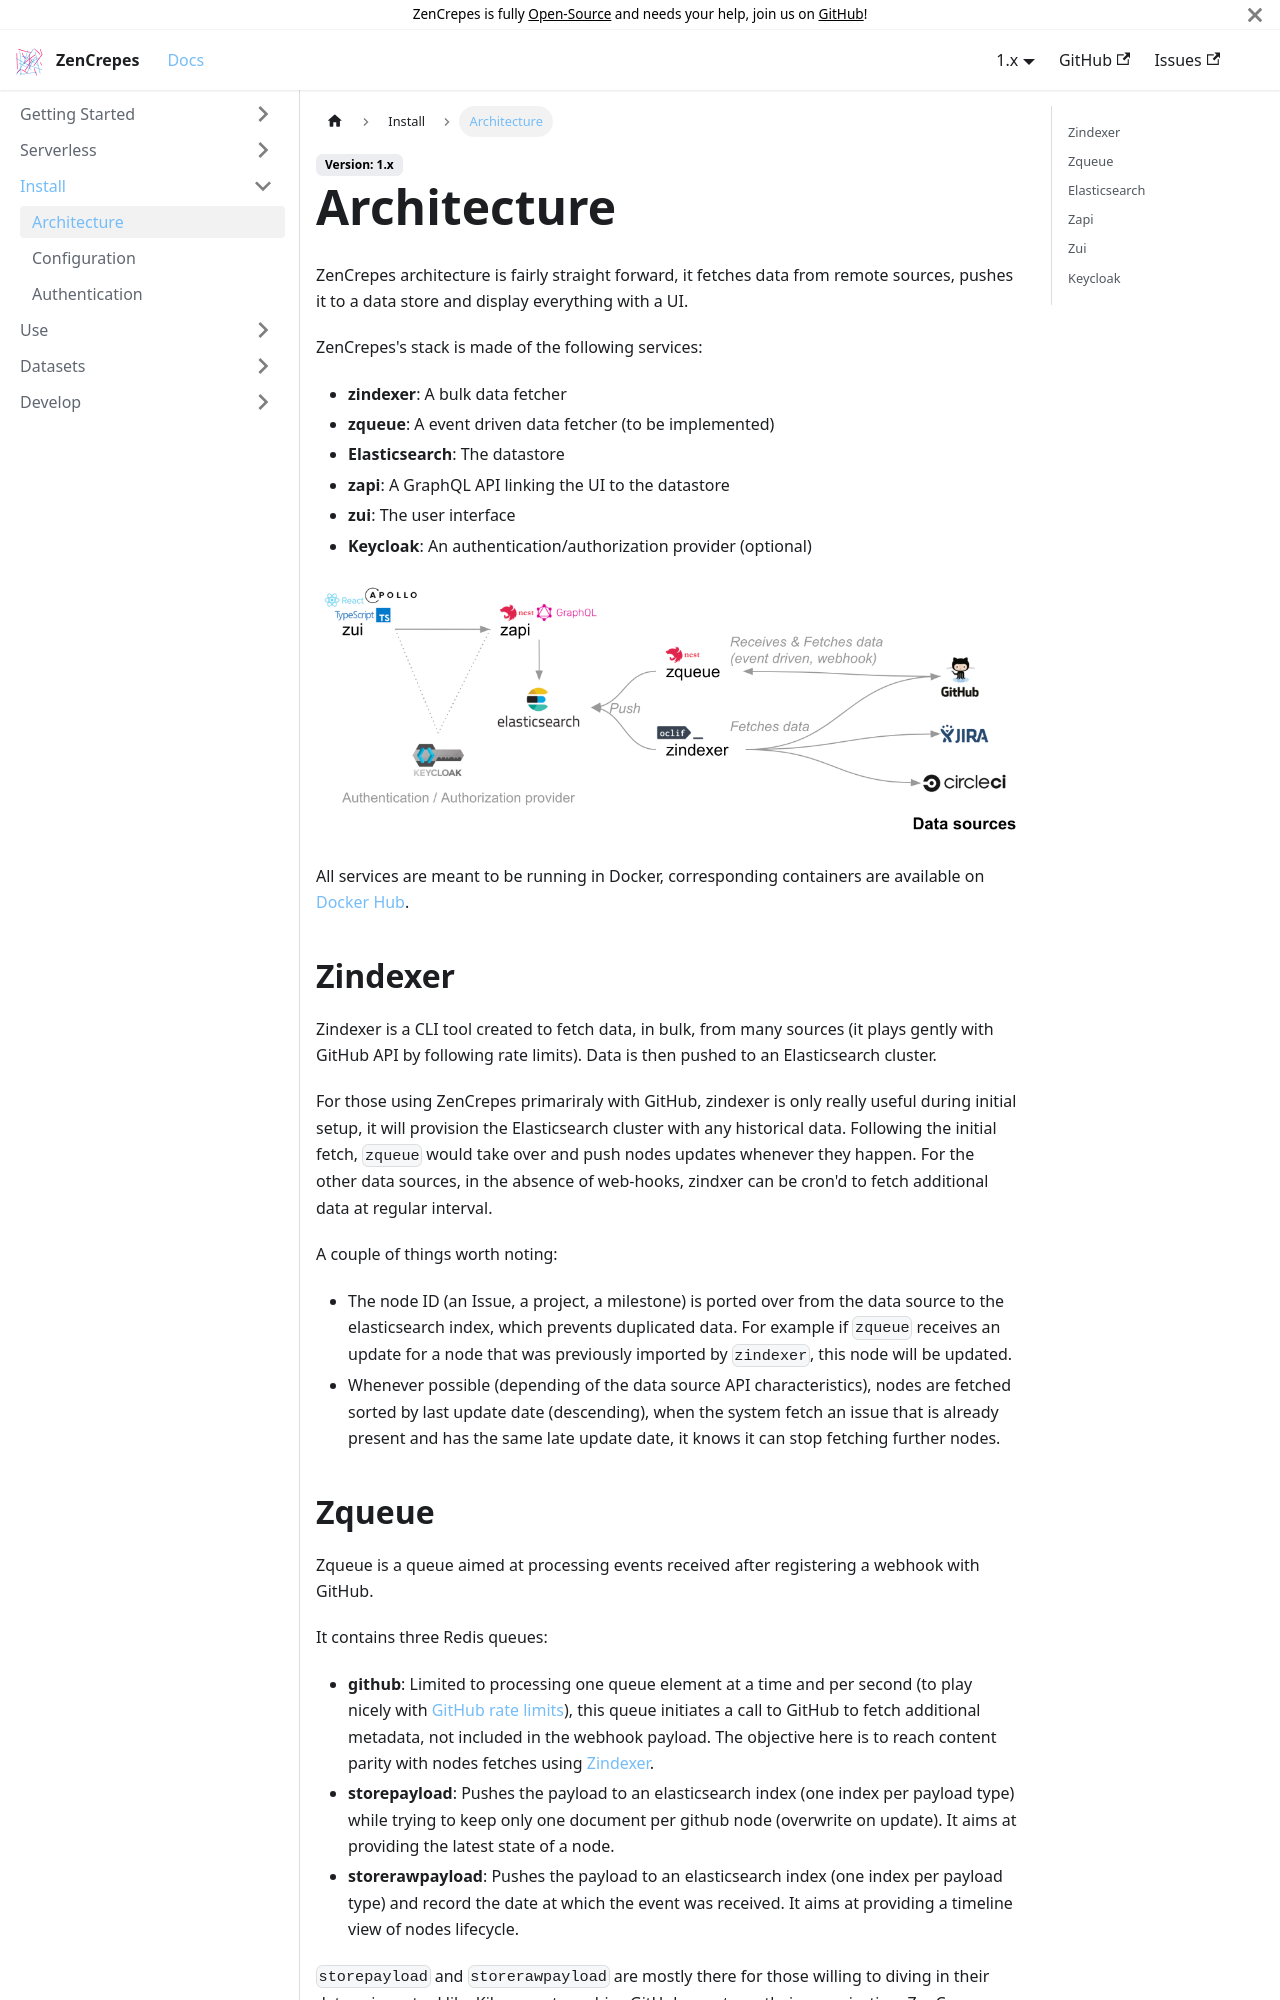

repository: zencrepes/docs · page: docs/1.x/install/architecture/index.html · generator: docusaurus

---
id: architecture
title: Architecture
sidebar_label: Architecture
---

ZenCrepes architecture is fairly straight forward, it fetches data from remote sources, pushes it to a data store and display everything with a UI.

ZenCrepes's stack is made of the following services:

- **zindexer**: A bulk data fetcher
- **zqueue**: A event driven data fetcher (to be implemented)
- **Elasticsearch**: The datastore
- **zapi**: A GraphQL API linking the UI to the datastore
- **zui**: The user interface
- **Keycloak**: An authentication/authorization provider (optional)

![](/img/zencrepes-architecture.png)

All services are meant to be running in Docker, corresponding containers are available on [Docker Hub](https://hub.docker.com/orgs/zencrepes/repositories).

## Zindexer

Zindexer is a CLI tool created to fetch data, in bulk, from many sources (it plays gently with GitHub API by following rate limits). Data is then pushed to an Elasticsearch cluster.

For those using ZenCrepes primariraly with GitHub, zindexer is only really useful during initial setup, it will provision the Elasticsearch cluster with any historical data. Following the initial fetch, `zqueue` would take over and push nodes updates whenever they happen.
For the other data sources, in the absence of web-hooks, zindxer can be cron'd to fetch additional data at regular interval.

A couple of things worth noting:

- The node ID (an Issue, a project, a milestone) is ported over from the data source to the elasticsearch index, which prevents duplicated data. For example if `zqueue` receives an update for a node that was previously imported by `zindexer`, this node will be updated.
- Whenever possible (depending of the data source API characteristics), nodes are fetched sorted by last update date (descending), when the system fetch an issue that is already present and has the same late update date, it knows it can stop fetching further nodes.
